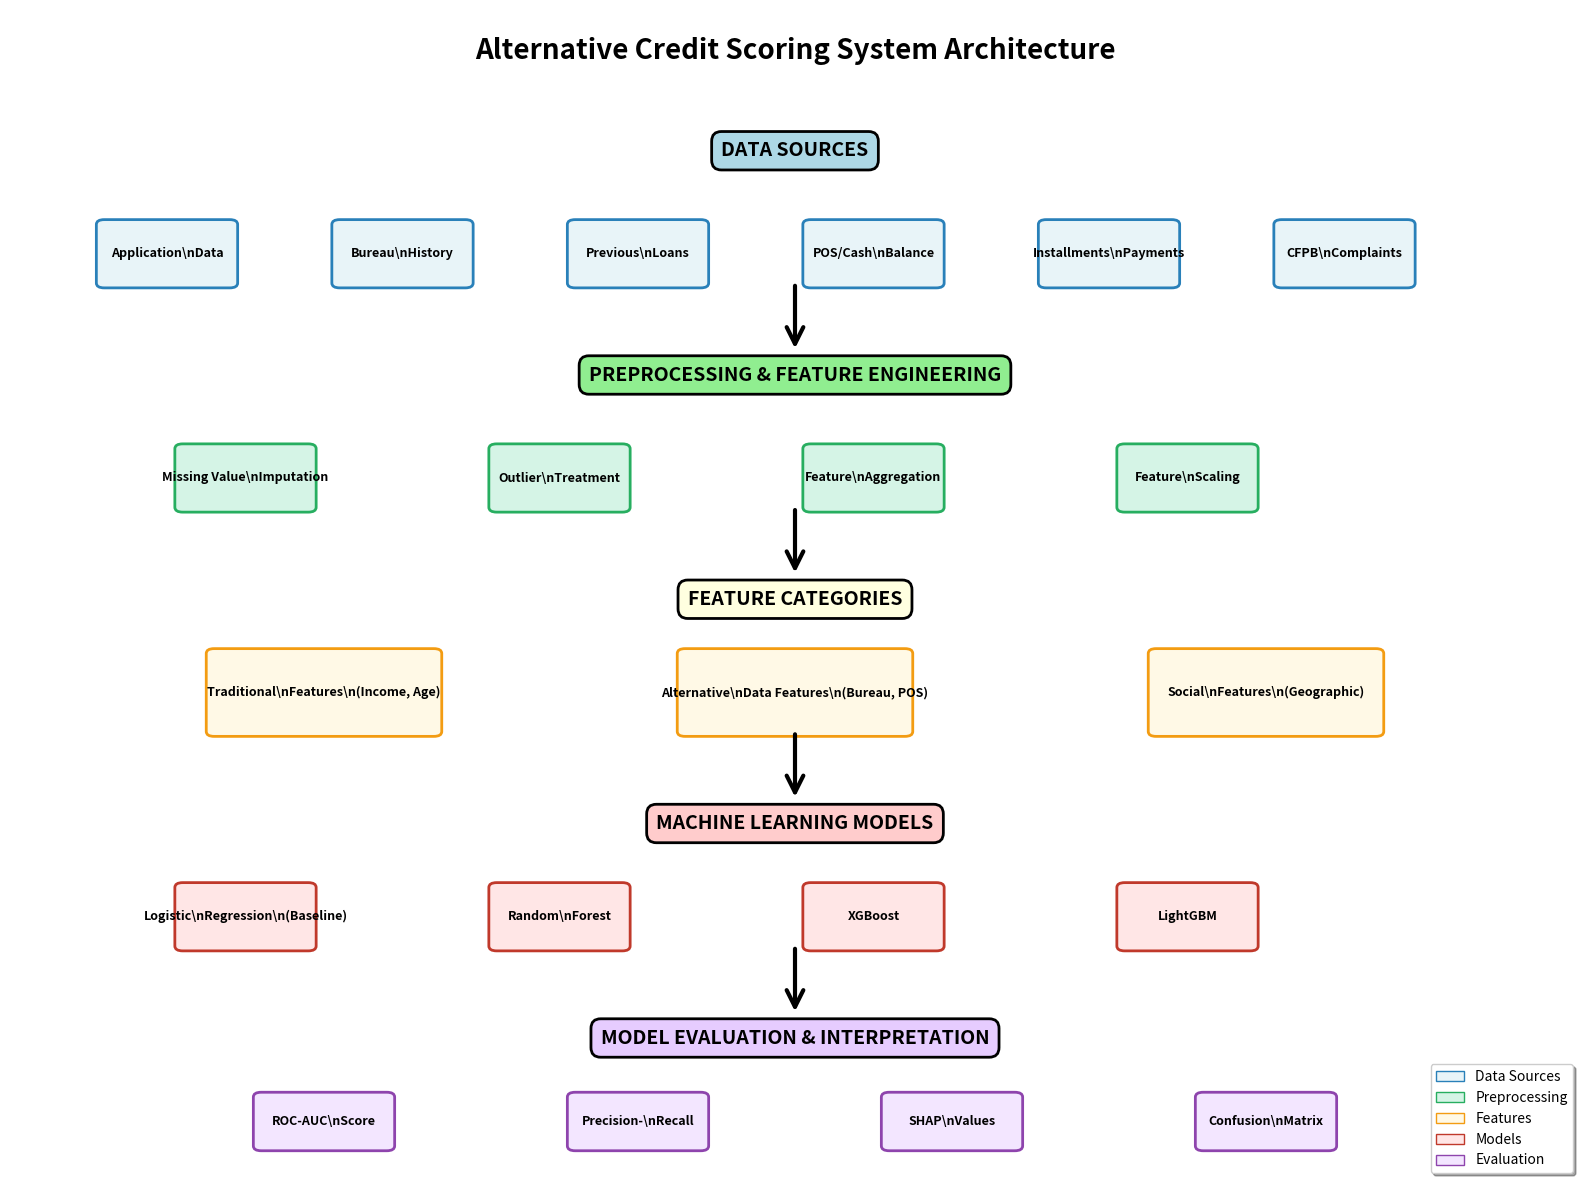

This figure's Python source: (Note: this script raises an exception after producing the figure.)
import matplotlib.pyplot as plt
import matplotlib.patches as mpatches
from matplotlib.patches import FancyBboxPatch, FancyArrowPatch
import matplotlib.lines as mlines

fig, ax = plt.subplots(figsize=(16, 12))
ax.set_xlim(0, 10)
ax.set_ylim(0, 12)
ax.axis('off')

# Title
ax.text(5, 11.5, 'Alternative Credit Scoring System Architecture', 
        ha='center', fontsize=20, fontweight='bold')

# ============ DATA SOURCES LAYER ============
ax.text(5, 10.5, 'DATA SOURCES', ha='center', fontsize=14, fontweight='bold',
        bbox=dict(boxstyle='round,pad=0.5', facecolor='lightblue', edgecolor='black', linewidth=2))

# Data source boxes
data_sources = [
    ('Application\\nData', 1, 9.5),
    ('Bureau\\nHistory', 2.5, 9.5),
    ('Previous\\nLoans', 4, 9.5),
    ('POS/Cash\\nBalance', 5.5, 9.5),
    ('Installments\\nPayments', 7, 9.5),
    ('CFPB\\nComplaints', 8.5, 9.5)
]

for label, x, y in data_sources:
    box = FancyBboxPatch((x-0.4, y-0.3), 0.8, 0.6, boxstyle='round,pad=0.05',
                         facecolor='#e8f4f8', edgecolor='#2980b9', linewidth=2)
    ax.add_patch(box)
    ax.text(x, y, label, ha='center', va='center', fontsize=9, fontweight='bold')

# ============ PREPROCESSING LAYER ============
arrow1 = FancyArrowPatch((5, 9.2), (5, 8.5), arrowstyle='->', mutation_scale=30, 
                         linewidth=3, color='black')
ax.add_patch(arrow1)

ax.text(5, 8.2, 'PREPROCESSING & FEATURE ENGINEERING', ha='center', fontsize=14, fontweight='bold',
        bbox=dict(boxstyle='round,pad=0.5', facecolor='lightgreen', edgecolor='black', linewidth=2))

preprocessing_steps = [
    ('Missing Value\\nImputation', 1.5, 7.2),
    ('Outlier\\nTreatment', 3.5, 7.2),
    ('Feature\\nAggregation', 5.5, 7.2),
    ('Feature\\nScaling', 7.5, 7.2)
]

for label, x, y in preprocessing_steps:
    box = FancyBboxPatch((x-0.4, y-0.3), 0.8, 0.6, boxstyle='round,pad=0.05',
                         facecolor='#d5f4e6', edgecolor='#27ae60', linewidth=2)
    ax.add_patch(box)
    ax.text(x, y, label, ha='center', va='center', fontsize=9, fontweight='bold')

# ============ FEATURE TYPES LAYER ============
arrow2 = FancyArrowPatch((5, 6.9), (5, 6.2), arrowstyle='->', mutation_scale=30,
                         linewidth=3, color='black')
ax.add_patch(arrow2)

ax.text(5, 5.9, 'FEATURE CATEGORIES', ha='center', fontsize=14, fontweight='bold',
        bbox=dict(boxstyle='round,pad=0.5', facecolor='lightyellow', edgecolor='black', linewidth=2))

feature_types = [
    ('Traditional\\nFeatures\\n(Income, Age)', 2, 5),
    ('Alternative\\nData Features\\n(Bureau, POS)', 5, 5),
    ('Social\\nFeatures\\n(Geographic)', 8, 5)
]

for label, x, y in feature_types:
    box = FancyBboxPatch((x-0.7, y-0.4), 1.4, 0.8, boxstyle='round,pad=0.05',
                         facecolor='#fff9e6', edgecolor='#f39c12', linewidth=2)
    ax.add_patch(box)
    ax.text(x, y, label, ha='center', va='center', fontsize=9, fontweight='bold')

# ============ MODEL LAYER ============
arrow3 = FancyArrowPatch((5, 4.6), (5, 3.9), arrowstyle='->', mutation_scale=30,
                         linewidth=3, color='black')
ax.add_patch(arrow3)

ax.text(5, 3.6, 'MACHINE LEARNING MODELS', ha='center', fontsize=14, fontweight='bold',
        bbox=dict(boxstyle='round,pad=0.5', facecolor='#ffcccc', edgecolor='black', linewidth=2))

models = [
    ('Logistic\\nRegression\\n(Baseline)', 1.5, 2.7),
    ('Random\\nForest', 3.5, 2.7),
    ('XGBoost', 5.5, 2.7),
    ('LightGBM', 7.5, 2.7)
]

for label, x, y in models:
    box = FancyBboxPatch((x-0.4, y-0.3), 0.8, 0.6, boxstyle='round,pad=0.05',
                         facecolor='#ffe6e6', edgecolor='#c0392b', linewidth=2)
    ax.add_patch(box)
    ax.text(x, y, label, ha='center', va='center', fontsize=9, fontweight='bold')

# ============ EVALUATION LAYER ============
arrow4 = FancyArrowPatch((5, 2.4), (5, 1.7), arrowstyle='->', mutation_scale=30,
                         linewidth=3, color='black')
ax.add_patch(arrow4)

ax.text(5, 1.4, 'MODEL EVALUATION & INTERPRETATION', ha='center', fontsize=14, fontweight='bold',
        bbox=dict(boxstyle='round,pad=0.5', facecolor='#e6ccff', edgecolor='black', linewidth=2))

eval_metrics = [
    ('ROC-AUC\\nScore', 2, 0.6),
    ('Precision-\\nRecall', 4, 0.6),
    ('SHAP\\nValues', 6, 0.6),
    ('Confusion\\nMatrix', 8, 0.6)
]

for label, x, y in eval_metrics:
    box = FancyBboxPatch((x-0.4, y-0.25), 0.8, 0.5, boxstyle='round,pad=0.05',
                         facecolor='#f3e6ff', edgecolor='#8e44ad', linewidth=2)
    ax.add_patch(box)
    ax.text(x, y, label, ha='center', va='center', fontsize=9, fontweight='bold')

# Add legend
legend_elements = [
    mpatches.Patch(facecolor='#e8f4f8', edgecolor='#2980b9', label='Data Sources'),
    mpatches.Patch(facecolor='#d5f4e6', edgecolor='#27ae60', label='Preprocessing'),
    mpatches.Patch(facecolor='#fff9e6', edgecolor='#f39c12', label='Features'),
    mpatches.Patch(facecolor='#ffe6e6', edgecolor='#c0392b', label='Models'),
    mpatches.Patch(facecolor='#f3e6ff', edgecolor='#8e44ad', label='Evaluation')
]

ax.legend(handles=legend_elements, loc='lower right', fontsize=10, frameon=True,
          fancybox=True, shadow=True)

plt.tight_layout()
plt.savefig('visualizations/06_system_architecture.png', dpi=300, bbox_inches='tight', facecolor='white')
plt.close()

print("Architecture diagram created successfully in visualizations/06_system_architecture.png")
